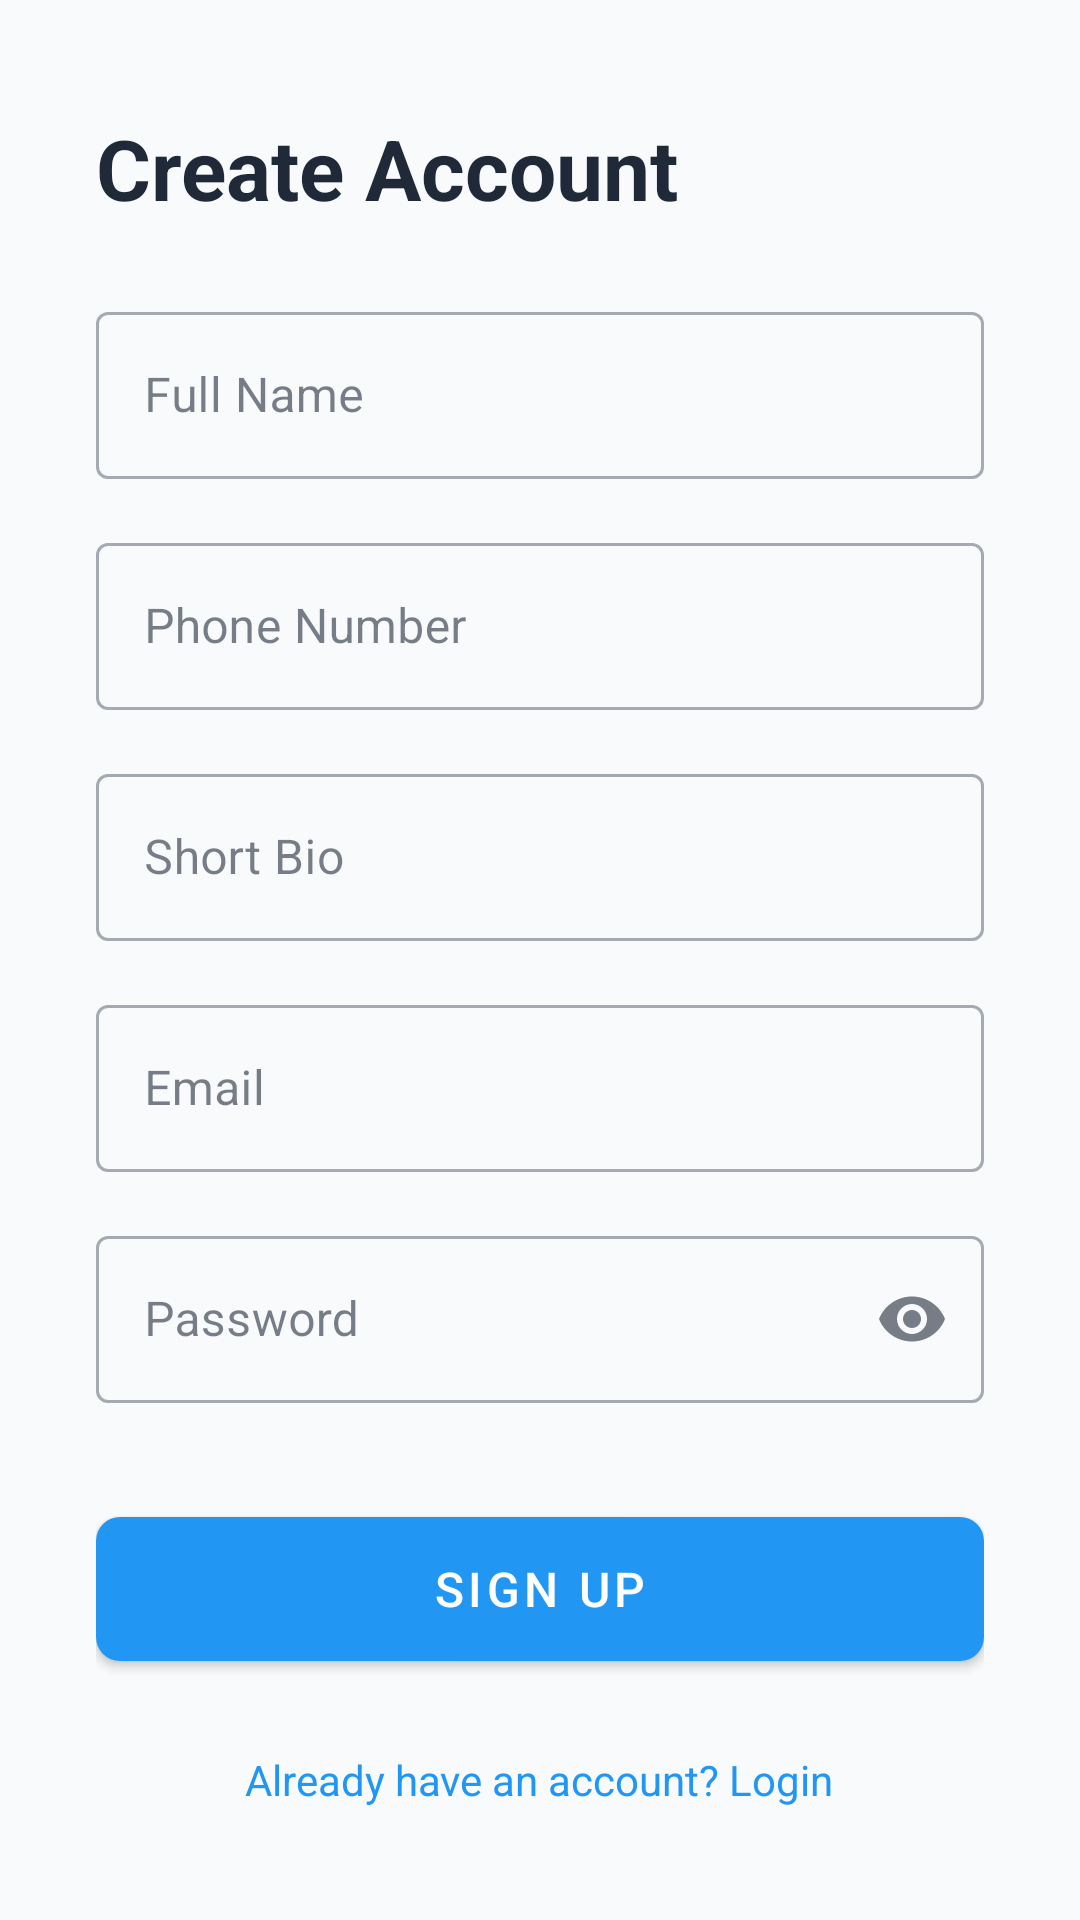

Here is an Android app screen rendered from its layout file. Give the layout XML and the strings, colors and styles it references.
<!-- AndroidManifest.xml: application theme Theme.ToDoApp -->
<!-- res/layout/activity_register.xml -->
<?xml version="1.0" encoding="utf-8"?>
<ScrollView xmlns:android="http://schemas.android.com/apk/res/android"
    xmlns:app="http://schemas.android.com/apk/res-auto"
    android:layout_width="match_parent"
    android:layout_height="match_parent"
    android:fillViewport="true"
    android:background="?android:attr/colorBackground">

    <LinearLayout
        android:layout_width="match_parent"
        android:layout_height="wrap_content"
        android:orientation="vertical"
        android:padding="32dp"
        android:gravity="center_vertical">

        <TextView
            android:layout_width="wrap_content"
            android:layout_height="wrap_content"
            android:text="Create Account"
            android:textSize="28sp"
            android:textStyle="bold"
            android:textColor="?attr/colorOnSurface"
            android:layout_marginBottom="24dp"/>

        <com.google.android.material.textfield.TextInputLayout
            android:layout_width="match_parent"
            android:layout_height="wrap_content"
            android:hint="Full Name"
            style="@style/Widget.MaterialComponents.TextInputLayout.OutlinedBox">
            <com.google.android.material.textfield.TextInputEditText
                android:id="@+id/edtName"
                android:layout_width="match_parent"
                android:layout_height="wrap_content"
                android:inputType="textPersonName"/>
        </com.google.android.material.textfield.TextInputLayout>

        <com.google.android.material.textfield.TextInputLayout
            android:layout_width="match_parent"
            android:layout_height="wrap_content"
            android:layout_marginTop="16dp"
            android:hint="Phone Number"
            style="@style/Widget.MaterialComponents.TextInputLayout.OutlinedBox">
            <com.google.android.material.textfield.TextInputEditText
                android:id="@+id/edtPhone"
                android:layout_width="match_parent"
                android:layout_height="wrap_content"
                android:inputType="phone"/>
        </com.google.android.material.textfield.TextInputLayout>

        <com.google.android.material.textfield.TextInputLayout
            android:layout_width="match_parent"
            android:layout_height="wrap_content"
            android:layout_marginTop="16dp"
            android:hint="Short Bio"
            style="@style/Widget.MaterialComponents.TextInputLayout.OutlinedBox">
            <com.google.android.material.textfield.TextInputEditText
                android:id="@+id/edtBio"
                android:layout_width="match_parent"
                android:layout_height="wrap_content"
                android:inputType="textMultiLine"
                android:maxLines="3"/>
        </com.google.android.material.textfield.TextInputLayout>

        <com.google.android.material.textfield.TextInputLayout
            android:layout_width="match_parent"
            android:layout_height="wrap_content"
            android:layout_marginTop="16dp"
            android:hint="Email"
            style="@style/Widget.MaterialComponents.TextInputLayout.OutlinedBox">
            <com.google.android.material.textfield.TextInputEditText
                android:id="@+id/edtEmail"
                android:layout_width="match_parent"
                android:layout_height="wrap_content"
                android:inputType="textEmailAddress"/>
        </com.google.android.material.textfield.TextInputLayout>

        <com.google.android.material.textfield.TextInputLayout
            android:layout_width="match_parent"
            android:layout_height="wrap_content"
            android:layout_marginTop="16dp"
            android:hint="Password"
            app:endIconMode="password_toggle"
            style="@style/Widget.MaterialComponents.TextInputLayout.OutlinedBox">
            <com.google.android.material.textfield.TextInputEditText
                android:id="@+id/edtPassword"
                android:layout_width="match_parent"
                android:layout_height="wrap_content"
                android:inputType="textPassword"/>
        </com.google.android.material.textfield.TextInputLayout>

        <com.google.android.material.button.MaterialButton
            android:id="@+id/btnRegister"
            android:layout_width="match_parent"
            android:layout_height="60dp"
            android:text="Sign Up"
            android:textSize="16sp"
            android:layout_marginTop="32dp"
            app:cornerRadius="8dp"/>

        <TextView
            android:id="@+id/tvLogin"
            android:layout_width="wrap_content"
            android:layout_height="wrap_content"
            android:layout_marginTop="24dp"
            android:layout_gravity="center"
            android:text="Already have an account? Login"
            android:textSize="14sp"
            android:textColor="?attr/colorPrimary"/>
    </LinearLayout>
</ScrollView>
<!-- resources referenced by this layout -->
<resources>
  <style name="Theme.ToDoApp" parent="Base.Theme.ToDoApp" />
  <style name="Base.Theme.ToDoApp" parent="Theme.MaterialComponents.DayNight.NoActionBar">
  
          <item name="colorPrimary">@color/primary_color</item>
          <item name="colorPrimaryVariant">@color/primary_dark</item>
          <item name="colorOnPrimary">@color/white</item>
  
          <item name="colorSecondary">@color/green</item>
          <item name="colorOnSecondary">@color/white</item>
          <item name="colorAccent">@color/accent_color</item>
  
          <item name="android:colorBackground">@color/theme_background_color</item>
  
          <item name="colorSurface">@color/theme_surface_color</item>
  
          <item name="colorOnSurface">@color/theme_text_primary</item>
          <item name="colorOnBackground">@color/theme_text_primary</item>
  
          <item name="colorOnSurfaceVariant">@color/theme_text_secondary</item>
  
          <item name="colorError">@color/red</item>
          <item name="colorOnError">@color/white</item>
          <item name="colorOutline">@color/theme_outline_color</item>
  
      <item name="colorPrimary">@color/primary_color</item>
      <item name="colorPrimaryVariant">@color/primary_dark</item>
      <item name="android:statusBarColor">?attr/colorPrimaryVariant</item>
  
      </style>
  <color name="primary_color">#2196F3</color>
  <color name="primary_dark">#1976D2</color>
  <color name="white">#FFFFFFFF</color>
  <color name="green">#4CAF50</color>
  <color name="accent_color">#FF4081</color>
  <color name="theme_background_color">#F8FAFC</color>
  <color name="theme_surface_color">#FFFFFF</color>
  <color name="theme_text_primary">#1F2937</color>
  <color name="theme_text_secondary">#6B7280</color>
  <color name="red">#F44336</color>
  <color name="theme_outline_color">#E5E7EB</color>
</resources>
